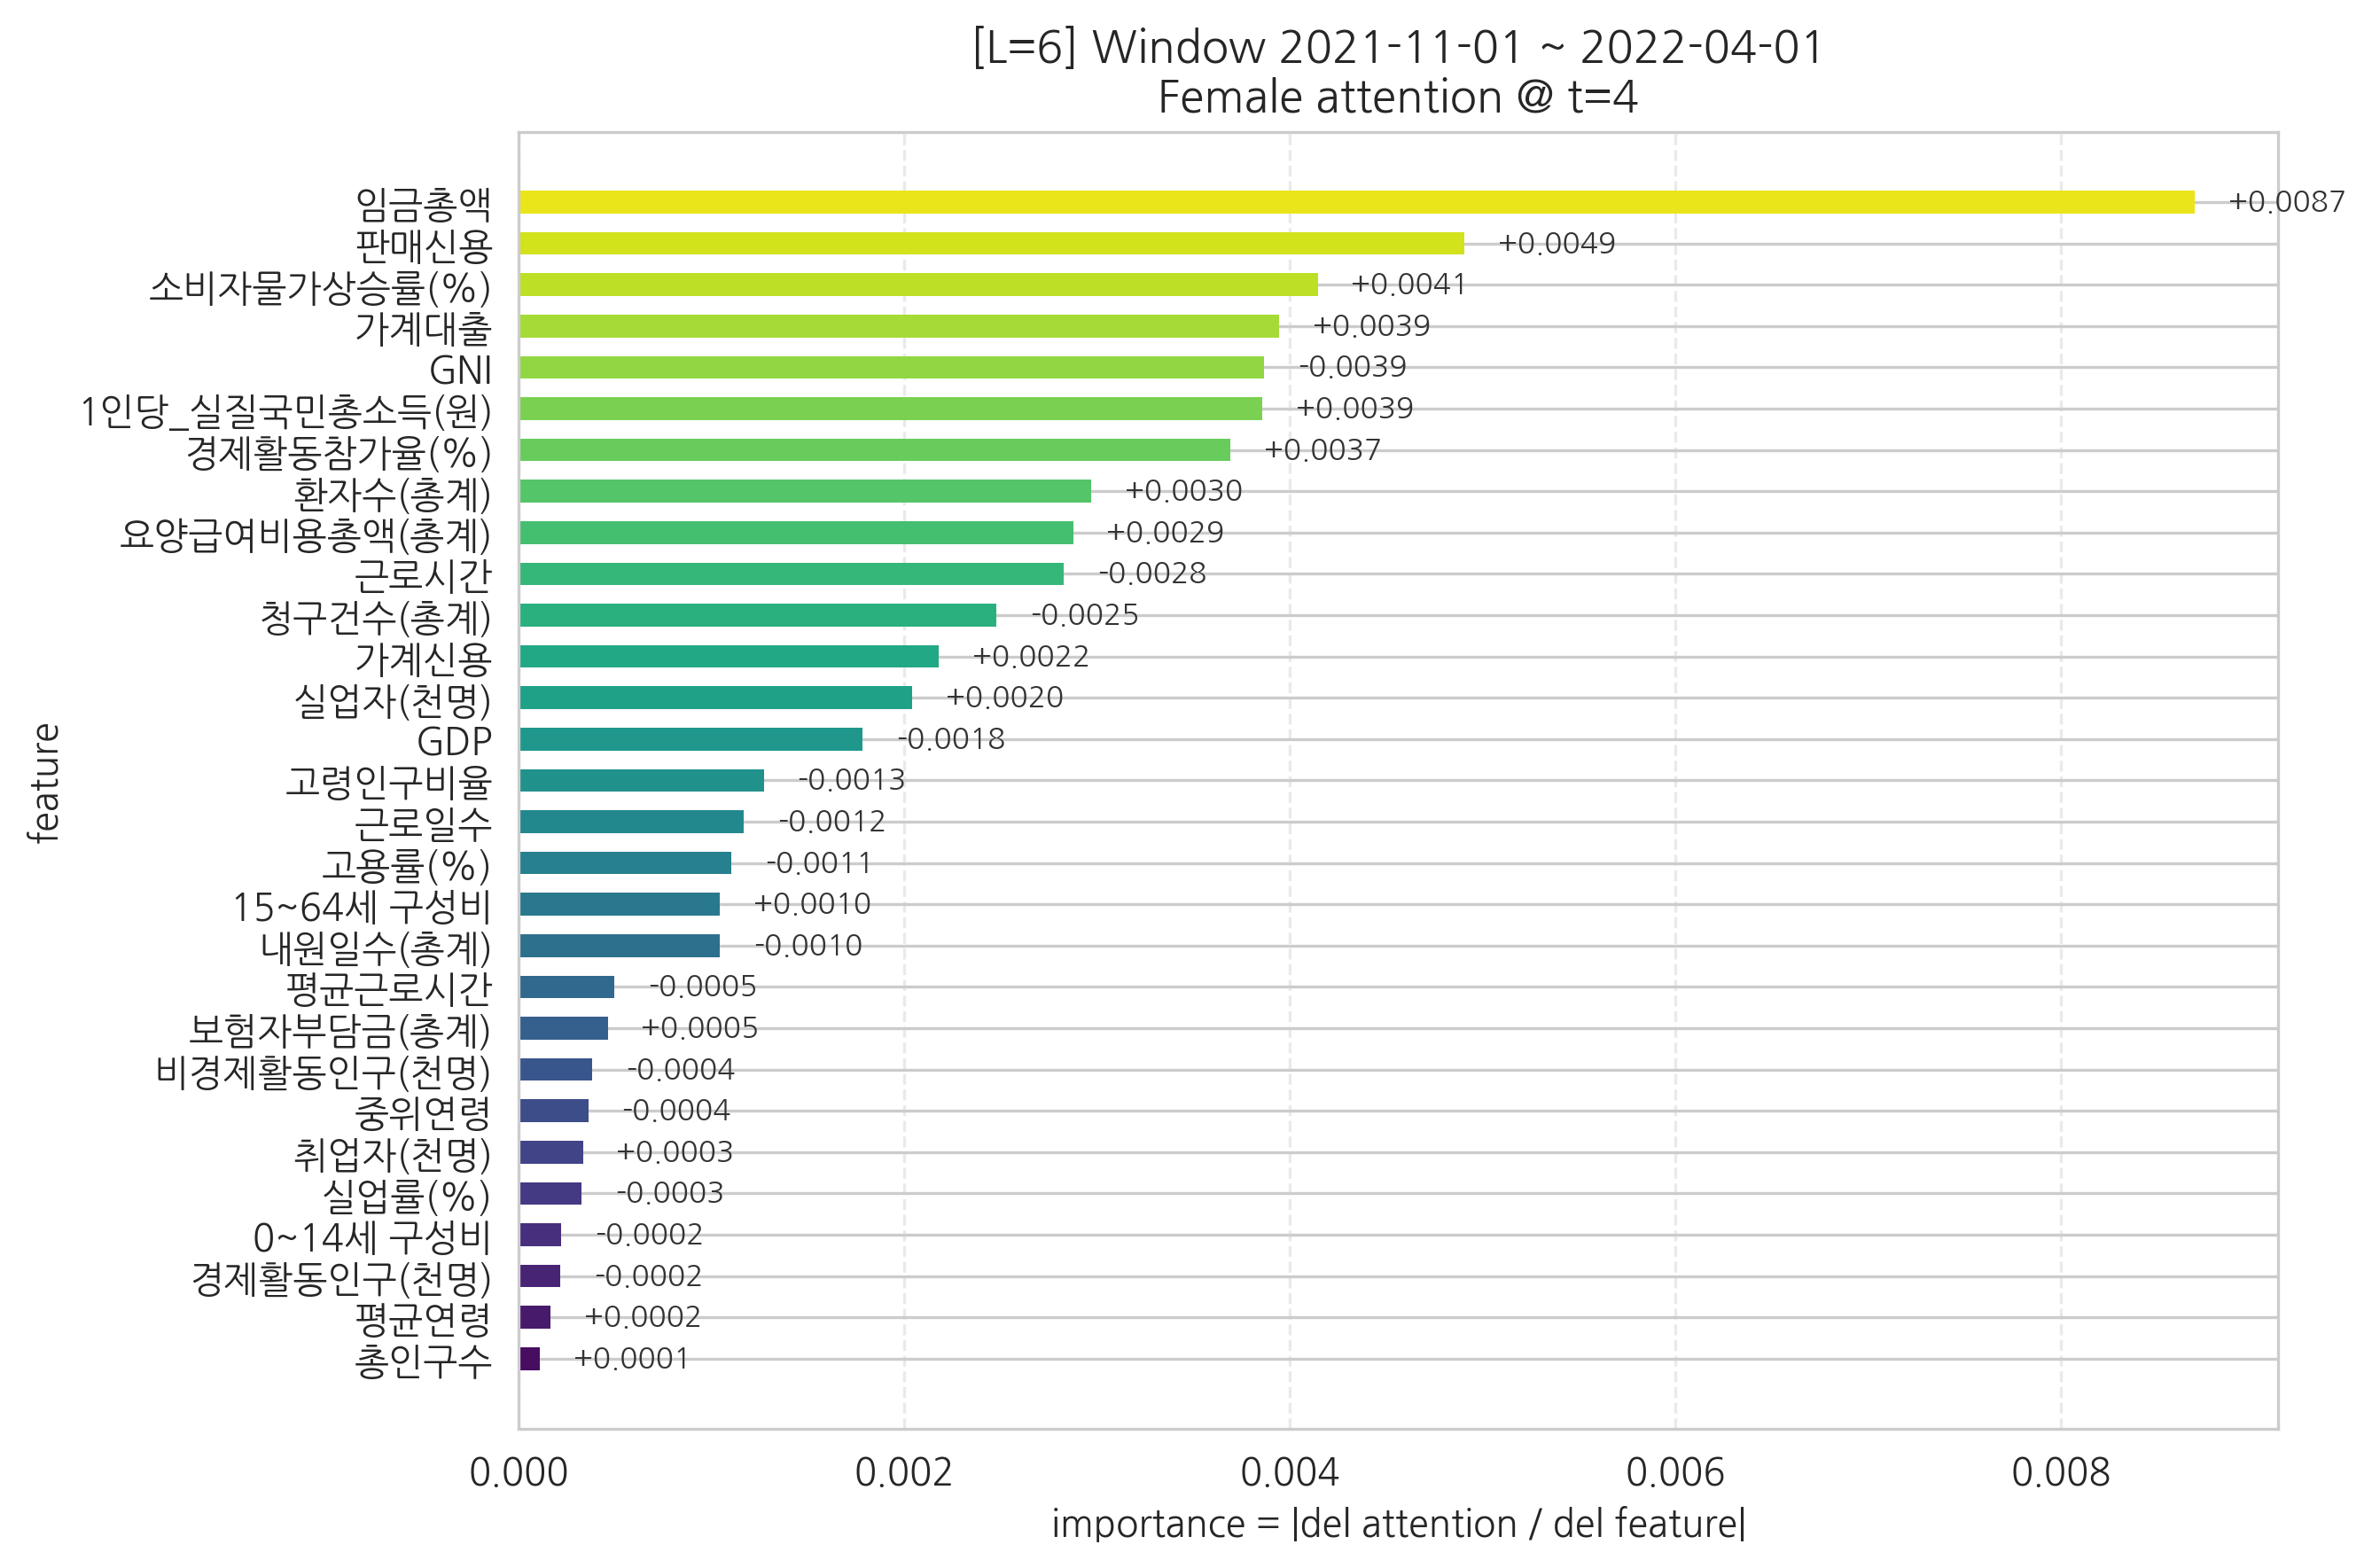

The table this chart was drawn from, first rows:
feature, importance, signed_grad
총인구수, 0.0001088, 0.0001088
평균연령, 0.0001645, 0.0001645
경제활동인구(천명), 0.0002136, -0.0002136
0~14세 구성비, 0.0002196, -0.0002196
실업률(%), 0.0003244, -0.0003244
취업자(천명), 0.0003319, 0.0003319
중위연령, 0.0003598, -0.0003598
비경제활동인구(천명), 0.0003788, -0.0003788
보험자부담금(총계), 0.0004609, 0.0004609
평균근로시간, 0.0004969, -0.0004969
내원일수(총계), 0.001041, -0.001041
15~64세 구성비, 0.001042, 0.001042
고용률(%), 0.001102, -0.001102
근로일수, 0.001167, -0.001167
고령인구비율, 0.00127, -0.00127
GDP, 0.001782, -0.001782
실업자(천명), 0.00204, 0.00204
가계신용, 0.00218, 0.00218
청구건수(총계), 0.002479, -0.002479
근로시간, 0.002828, -0.002828
요양급여비용총액(총계), 0.002876, 0.002876
환자수(총계), 0.00297, 0.00297
경제활동참가율(%), 0.00369, 0.00369
1인당_실질국민총소득(원), 0.003857, 0.003857
GNI, 0.003867, -0.003867
가계대출, 0.003945, 0.003945
소비자물가상승률(%), 0.004145, 0.004145
판매신용, 0.004907, 0.004907
임금총액, 0.008695, 0.008695
